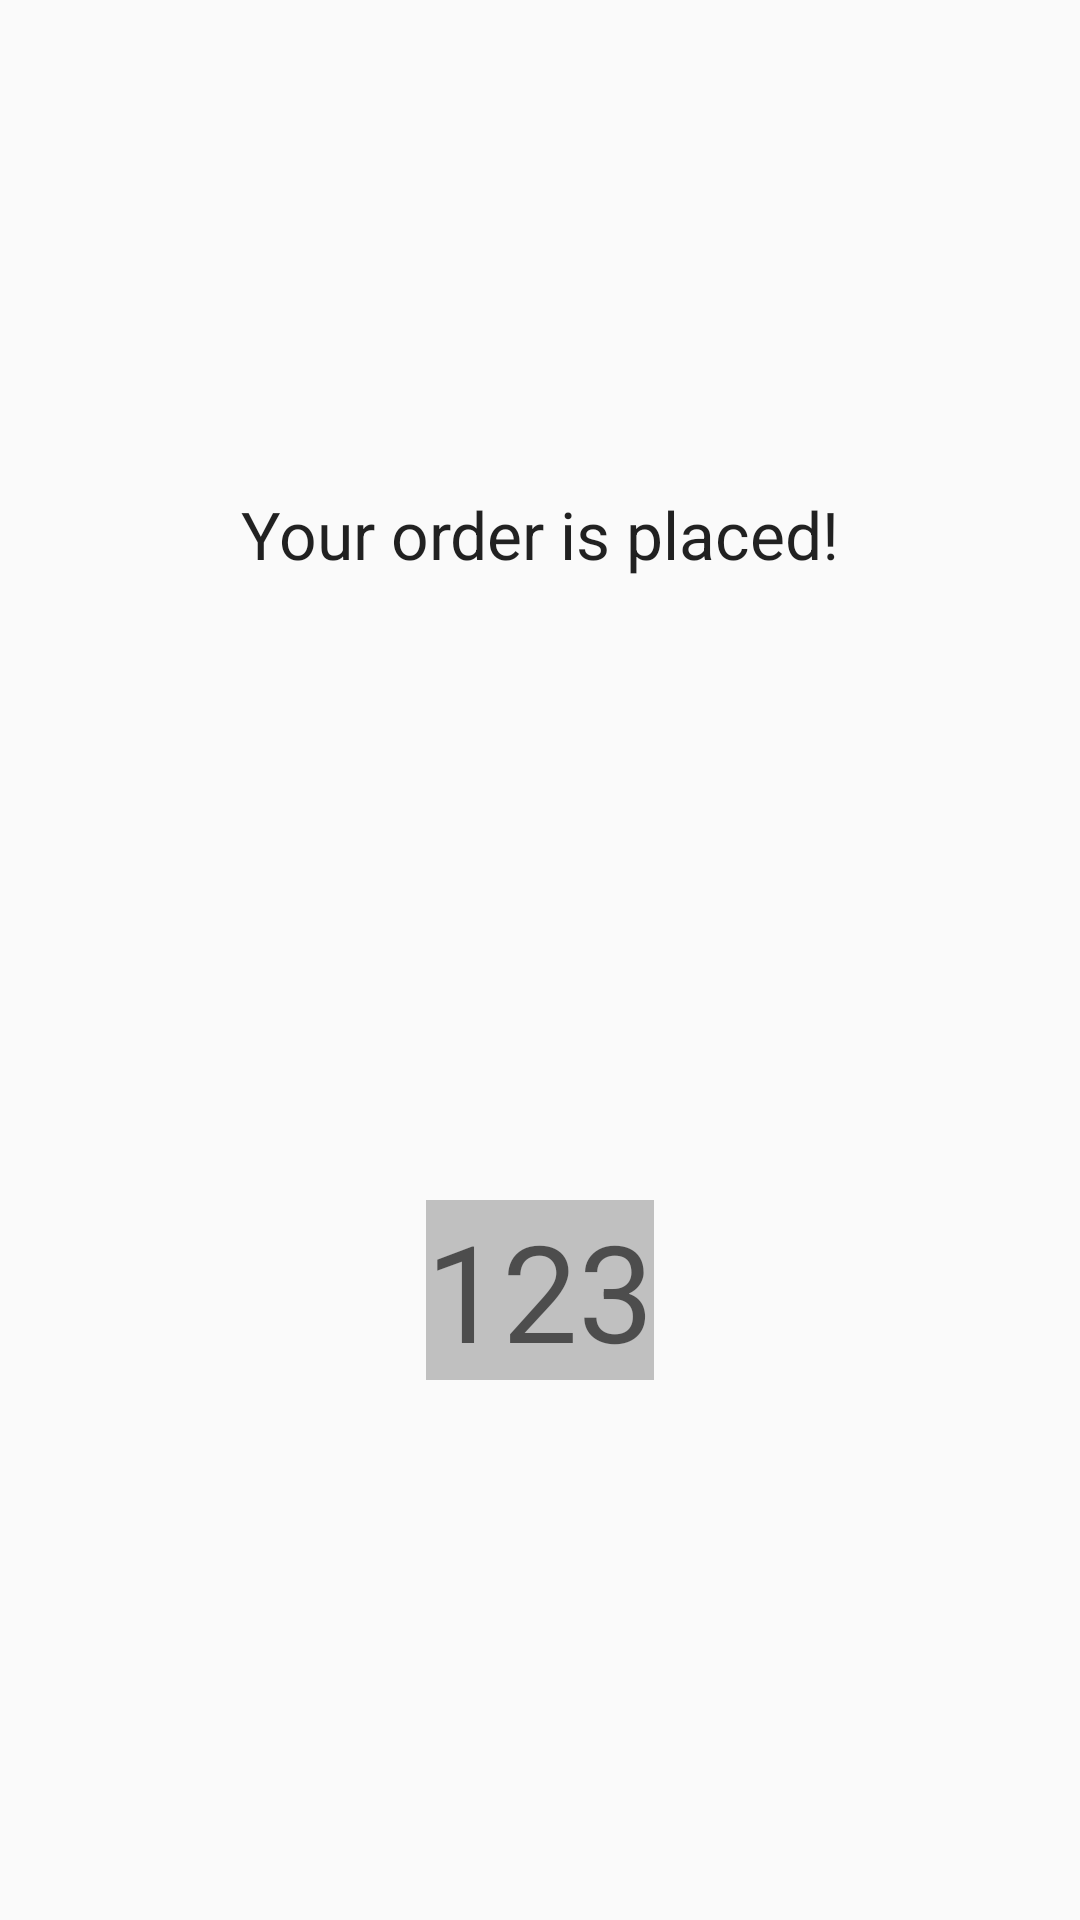

Here is an Android app screen rendered from its layout file. Give the layout XML and the strings, colors and styles it references.
<!-- AndroidManifest.xml: application theme Theme.AppCompat.Light.NoActionBar -->
<!-- res/layout/activity_token_display.xml -->
<?xml version="1.0" encoding="utf-8"?>
<androidx.constraintlayout.widget.ConstraintLayout xmlns:android="http://schemas.android.com/apk/res/android"
    xmlns:app="http://schemas.android.com/apk/res-auto"
    xmlns:tools="http://schemas.android.com/tools"
    android:layout_width="match_parent"
    android:layout_height="match_parent"
    tools:context=".MainActivity">

    <TextView
        android:id="@+id/textView2"
        android:layout_width="wrap_content"
        android:layout_height="wrap_content"
        android:layout_marginStart="105dp"
        android:layout_marginLeft="105dp"
        android:layout_marginTop="225dp"
        android:layout_marginEnd="105dp"
        android:layout_marginRight="105dp"
        android:layout_marginBottom="37dp"
        android:layout_centerHorizontal="true"
        android:text="@string/order_placed"
        android:textAppearance="@style/TextAppearance.AppCompat.Large"
        app:layout_constraintBottom_toTopOf="@+id/textView"
        app:layout_constraintEnd_toEndOf="parent"
        app:layout_constraintStart_toStartOf="parent"
        app:layout_constraintTop_toTopOf="parent" />

    <TextView
        android:id="@+id/textView"
        android:layout_width="wrap_content"
        android:layout_height="wrap_content"
        android:layout_marginStart="16dp"
        android:layout_marginLeft="16dp"
        android:layout_marginTop="32dp"
        android:layout_marginEnd="16dp"
        android:layout_marginRight="16dp"
        android:layout_marginBottom="62dp"
        android:layout_centerHorizontal="true"
        android:fontFamily="alice"

        android:textAppearance="@style/TextAppearance.AppCompat.Large"
        android:textSize="24sp"
        app:layout_constraintBottom_toTopOf="@+id/textView3"
        app:layout_constraintEnd_toEndOf="parent"
        app:layout_constraintStart_toStartOf="parent"
        app:layout_constraintTop_toBottomOf="@+id/textView2" />

    <TextView
        android:id="@+id/textView3"
        android:layout_width="wrap_content"
        android:layout_height="wrap_content"
        android:layout_marginStart="168dp"
        android:layout_marginLeft="168dp"
        android:layout_marginTop="44dp"
        android:layout_marginEnd="168dp"
        android:layout_marginRight="168dp"
        android:layout_marginBottom="242dp"
        android:background="#C0C0C0"
        android:text="@string/token_number"
        android:textAppearance="@style/TextAppearance.AppCompat.Display2"
        app:layout_constraintBottom_toBottomOf="parent"
        app:layout_constraintEnd_toEndOf="parent"
        app:layout_constraintStart_toStartOf="parent"
        app:layout_constraintTop_toBottomOf="@+id/textView" />

    <Button
        android:id="@+id/next"
        android:layout_width="wrap_content"
        android:layout_height="wrap_content"
        android:layout_marginStart="281dp"
        android:layout_marginLeft="281dp"
        android:layout_marginTop="645dp"
        android:layout_marginEnd="28dp"
        android:layout_marginRight="28dp"
        android:layout_marginBottom="38dp"
        android:text="NEXT"
        app:layout_constraintBottom_toBottomOf="parent"
        app:layout_constraintEnd_toEndOf="parent"
        app:layout_constraintStart_toStartOf="parent"
        app:layout_constraintTop_toTopOf="parent" />

</androidx.constraintlayout.widget.ConstraintLayout>
<!-- resources referenced by this layout -->
<resources>
  <string name="order_placed">Your order is placed!</string>
  <string name="token_number">123</string>
</resources>
